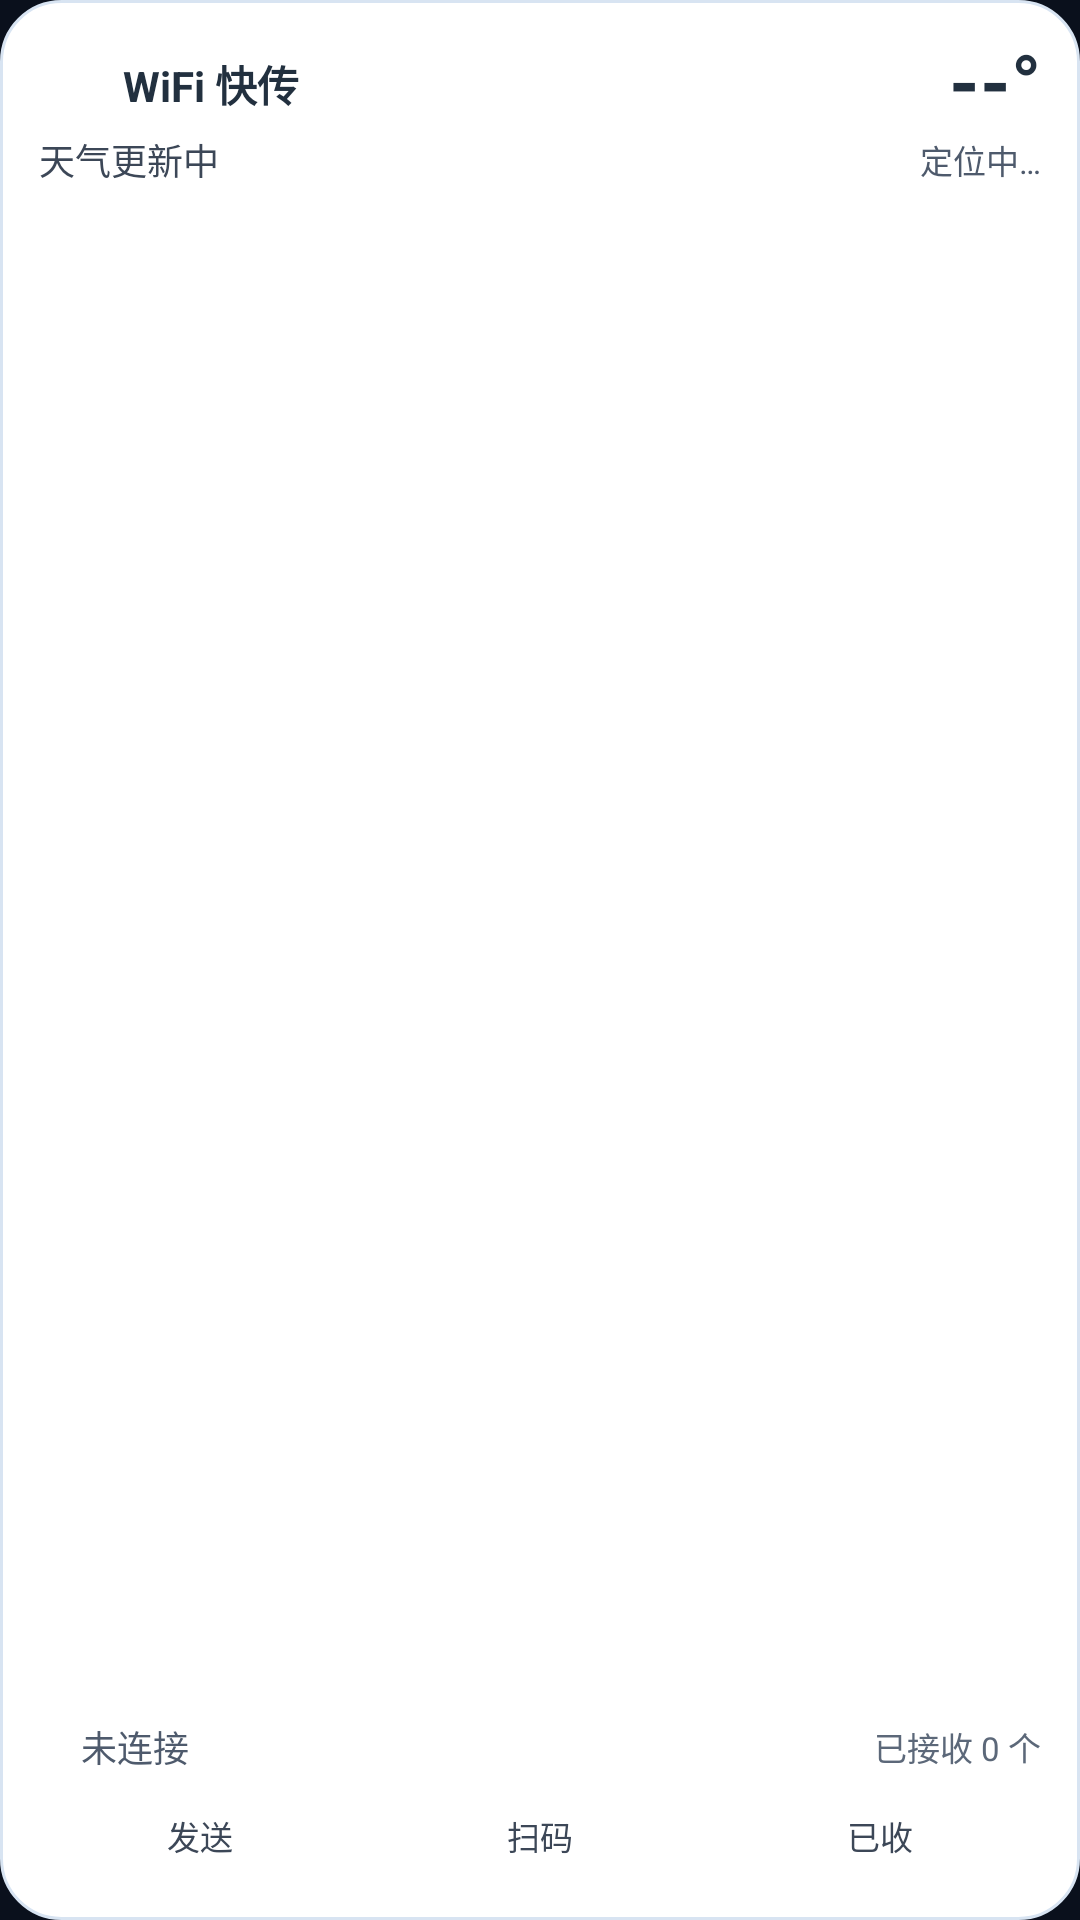

This screen was rendered from an Android layout file. Write that file and the resources it references.
<!-- AndroidManifest.xml: application theme Theme.Myzuoye -->
<!-- res/layout/widget_transfer_large.xml -->
<?xml version="1.0" encoding="utf-8"?>
<FrameLayout xmlns:android="http://schemas.android.com/apk/res/android"
    android:id="@+id/widgetRoot"
    android:layout_width="match_parent"
    android:layout_height="match_parent"
    android:background="@drawable/widget_bg">

    <ImageView
        android:id="@+id/widgetScene"
        android:layout_width="match_parent"
        android:layout_height="match_parent"
        android:importantForAccessibility="no"
        android:scaleType="fitXY" />

    
    <ImageView
        android:id="@+id/widgetCelestial"
        android:layout_width="86dp"
        android:layout_height="86dp"
        android:layout_gravity="end|top"
        android:layout_marginTop="10dp"
        android:layout_marginEnd="12dp"
        android:importantForAccessibility="no"
        android:scaleType="fitCenter" />

    <LinearLayout
        android:layout_width="match_parent"
        android:layout_height="match_parent"
        android:orientation="vertical"
        android:padding="13dp">

        
        <LinearLayout
            android:layout_width="match_parent"
            android:layout_height="wrap_content"
            android:gravity="center_vertical"
            android:orientation="horizontal">

            <ImageView
                android:id="@+id/widgetIcon"
                android:layout_width="22dp"
                android:layout_height="22dp"
                android:contentDescription="@string/widget_title"
                android:src="@mipmap/ic_launcher_round_my" />

            <TextView
                android:id="@+id/widgetTitle"
                android:layout_width="0dp"
                android:layout_height="wrap_content"
                android:layout_marginStart="6dp"
                android:layout_weight="1"
                android:ellipsize="end"
                android:maxLines="1"
                android:text="@string/widget_title"
                android:textColor="#22303F"
                android:textSize="14sp"
                android:textStyle="bold" />

            <TextView
                android:id="@+id/widgetTemp"
                android:layout_width="wrap_content"
                android:layout_height="wrap_content"
                android:includeFontPadding="false"
                android:maxLines="1"
                android:text="@string/widget_temp_unknown"
                android:textColor="#22303F"
                android:textSize="26sp"
                android:textStyle="bold" />
        </LinearLayout>

        
        <LinearLayout
            android:layout_width="match_parent"
            android:layout_height="wrap_content"
            android:layout_marginTop="1dp"
            android:gravity="center_vertical"
            android:orientation="horizontal">

            <TextView
                android:id="@+id/widgetCondition"
                android:layout_width="0dp"
                android:layout_height="wrap_content"
                android:layout_weight="1"
                android:ellipsize="end"
                android:maxLines="1"
                android:text="@string/widget_weather_loading"
                android:textColor="#3C4757"
                android:textSize="12sp" />

            <TextView
                android:id="@+id/widgetCity"
                android:layout_width="wrap_content"
                android:layout_height="wrap_content"
                android:layout_marginStart="6dp"
                android:ellipsize="end"
                android:maxLines="1"
                android:text="@string/widget_weather_locating"
                android:textColor="#4E5A6C"
                android:textSize="11sp" />
        </LinearLayout>

        
        <ImageView
            android:id="@+id/widgetChart"
            android:layout_width="match_parent"
            android:layout_height="0dp"
            android:layout_marginTop="4dp"
            android:layout_weight="1"
            android:importantForAccessibility="no"
            android:scaleType="fitCenter" />

        
        <TextView
            android:id="@+id/widgetDetail"
            android:layout_width="match_parent"
            android:layout_height="wrap_content"
            android:ellipsize="end"
            android:maxLines="1"
            android:textColor="#4E5A6C"
            android:textSize="11sp" />

        
        <ProgressBar
            android:id="@+id/widgetProgress"
            style="?android:attr/progressBarStyleHorizontal"
            android:layout_width="match_parent"
            android:layout_height="4dp"
            android:layout_marginTop="4dp"
            android:max="100"
            android:progress="0"
            android:progressDrawable="@drawable/bg_progress"
            android:visibility="gone" />

        
        <LinearLayout
            android:id="@+id/widgetStatusRow"
            android:layout_width="match_parent"
            android:layout_height="wrap_content"
            android:gravity="center_vertical"
            android:orientation="horizontal"
            android:paddingTop="3dp">

            <ImageView
                android:id="@+id/widgetDot"
                android:layout_width="9dp"
                android:layout_height="9dp"
                android:contentDescription="@string/widget_status_label"
                android:src="@drawable/widget_dot" />

            <TextView
                android:id="@+id/widgetStatus"
                android:layout_width="wrap_content"
                android:layout_height="wrap_content"
                android:layout_marginStart="5dp"
                android:maxLines="1"
                android:text="@string/widget_status_disconnected"
                android:textColor="#4E5A6C"
                android:textSize="12sp" />

            <TextView
                android:id="@+id/widgetReceived"
                android:layout_width="0dp"
                android:layout_height="wrap_content"
                android:layout_marginStart="6dp"
                android:layout_weight="1"
                android:ellipsize="end"
                android:gravity="end"
                android:maxLines="1"
                android:text="@string/widget_received_zero"
                android:textColor="#5C6879"
                android:textSize="11sp" />
        </LinearLayout>

        
        <LinearLayout
            android:id="@+id/widgetBtnRow"
            android:layout_width="match_parent"
            android:layout_height="wrap_content"
            android:layout_marginTop="6dp"
            android:orientation="horizontal">

            <TextView
                android:id="@+id/widgetBtnSend"
                android:layout_width="0dp"
                android:layout_height="30dp"
                android:layout_weight="1"
                android:background="@drawable/widget_btn"
                android:contentDescription="@string/widget_btn_send_desc"
                android:gravity="center"
                android:text="@string/widget_btn_send"
                android:textColor="#3C4757"
                android:textSize="11sp" />

            <TextView
                android:id="@+id/widgetBtnScan"
                android:layout_width="0dp"
                android:layout_height="30dp"
                android:layout_marginStart="6dp"
                android:layout_weight="1"
                android:background="@drawable/widget_btn"
                android:contentDescription="@string/widget_btn_scan_desc"
                android:gravity="center"
                android:text="@string/widget_btn_scan"
                android:textColor="#3C4757"
                android:textSize="11sp" />

            <TextView
                android:id="@+id/widgetBtnFiles"
                android:layout_width="0dp"
                android:layout_height="30dp"
                android:layout_marginStart="6dp"
                android:layout_weight="1"
                android:background="@drawable/widget_btn"
                android:contentDescription="@string/widget_btn_files_desc"
                android:gravity="center"
                android:text="@string/widget_btn_files"
                android:textColor="#3C4757"
                android:textSize="11sp" />

            
            <TextView
                android:id="@+id/widgetBtnKnock"
                android:layout_width="0dp"
                android:layout_height="30dp"
                android:layout_marginStart="6dp"
                android:layout_weight="1"
                android:background="@drawable/widget_btn"
                android:contentDescription="@string/widget_btn_knock_desc"
                android:gravity="center"
                android:text="@string/widget_btn_knock"
                android:textColor="#3C4757"
                android:textSize="11sp"
                android:visibility="gone" />
        </LinearLayout>

        
        <TextView
            android:id="@+id/widgetBtnCancel"
            android:layout_width="match_parent"
            android:layout_height="30dp"
            android:layout_marginTop="6dp"
            android:background="@drawable/widget_btn"
            android:contentDescription="@string/widget_btn_cancel_desc"
            android:gravity="center"
            android:text="@string/widget_btn_cancel"
            android:textColor="#3C4757"
            android:textSize="11sp"
            android:visibility="gone" />
    </LinearLayout>
</FrameLayout>
<!-- resources referenced by this layout -->
<resources>
  <!-- drawable bg_progress (drawable) -->
  <?xml version="1.0" encoding="utf-8"?>
  <layer-list xmlns:android="http://schemas.android.com/apk/res/android">
      <item android:id="@android:id/background">
          <shape android:shape="rectangle">
              <solid android:color="#26FFFFFF" />
              <corners android:radius="6dp" />
          </shape>
      </item>
      <item android:id="@android:id/progress">
          <clip>
              <shape android:shape="rectangle">
                  <gradient
                      android:angle="0"
                      android:centerColor="#3B82F6"
                      android:endColor="#A78BFA"
                      android:startColor="#22D3EE" />
                  <corners android:radius="6dp" />
              </shape>
          </clip>
      </item>
  </layer-list>
  <!-- drawable widget_bg (drawable) -->
  <?xml version="1.0" encoding="utf-8"?>
  <shape xmlns:android="http://schemas.android.com/apk/res/android"
      android:shape="rectangle">
      <solid android:color="#FFFFFF" />
      <corners android:radius="20dp" />
      <stroke
          android:width="1dp"
          android:color="#D8E4F2" />
  </shape>
  <!-- drawable widget_btn (drawable) -->
  <?xml version="1.0" encoding="utf-8"?>
  <shape xmlns:android="http://schemas.android.com/apk/res/android"
      android:shape="rectangle">
      <solid android:color="#59FFFFFF" />
      <stroke
          android:width="1dp"
          android:color="#40FFFFFF" />
      <corners android:radius="9dp" />
  </shape>
  <!-- drawable widget_dot (drawable) -->
  <?xml version="1.0" encoding="utf-8"?>
  <shape xmlns:android="http://schemas.android.com/apk/res/android"
      android:shape="oval">
      <solid android:color="#FFFFFF" />
      <size
          android:width="10dp"
          android:height="10dp" />
  </shape>
  <!-- mipmap ic_launcher_round_my (mipmap-anydpi-v26) -->
  <?xml version="1.0" encoding="utf-8"?>
  <adaptive-icon xmlns:android="http://schemas.android.com/apk/res/android">
      <background android:drawable="@android:color/black" />
      <foreground android:drawable="@drawable/ic_launcher_tofu_fg" />
      <monochrome android:drawable="@drawable/ic_launcher_tofu_mono" />
  </adaptive-icon>
  <string name="widget_btn_cancel">取消传输</string>
  <string name="widget_btn_cancel_desc">中断当前传输</string>
  <string name="widget_btn_files">已收</string>
  <string name="widget_btn_files_desc">查看已接收的文件</string>
  <string name="widget_btn_knock">敲一下</string>
  <string name="widget_btn_knock_desc">敲一敲对方（需要已连接）</string>
  <string name="widget_btn_scan">扫码</string>
  <string name="widget_btn_scan_desc">扫二维码连接对方</string>
  <string name="widget_btn_send">发送</string>
  <string name="widget_btn_send_desc">选择文件并发送</string>
  <string name="widget_received_zero">已接收 0 个</string>
  <string name="widget_status_disconnected">未连接</string>
  <string name="widget_status_label">连接状态</string>
  <string name="widget_temp_unknown">--°</string>
  <string name="widget_title">WiFi 快传</string>
  <string name="widget_weather_loading">天气更新中</string>
  <string name="widget_weather_locating">定位中…</string>
  <style name="Theme.Myzuoye" parent="Base.Theme.Myzuoye" />
  <color name="primary">#3B82F6</color>
  <color name="primary_light">#60A5FA</color>
  <color name="bg_grad_top">#0A101C</color>
  <color name="text_primary">#EDF2FF</color>
  <color name="text_secondary">#9FB0CC</color>
  <color name="surface">#141B2B</color>
  <color name="surface_variant">#1E2739</color>
  <!-- drawable bg_dialog (drawable) -->
  <?xml version="1.0" encoding="utf-8"?>
  <shape xmlns:android="http://schemas.android.com/apk/res/android"
      android:shape="rectangle">
      <solid android:color="#FF141B2B" />
      <stroke
          android:width="1dp"
          android:color="#33FFFFFF" />
      <corners android:radius="20dp" />
  </shape>
  <style name="Animation.Myzuoye.Dialog" parent="@android:style/Animation.Dialog">
          <item name="android:windowEnterAnimation">@anim/dialog_enter</item>
          <item name="android:windowExitAnimation">@anim/dialog_exit</item>
      </style>
</resources>
